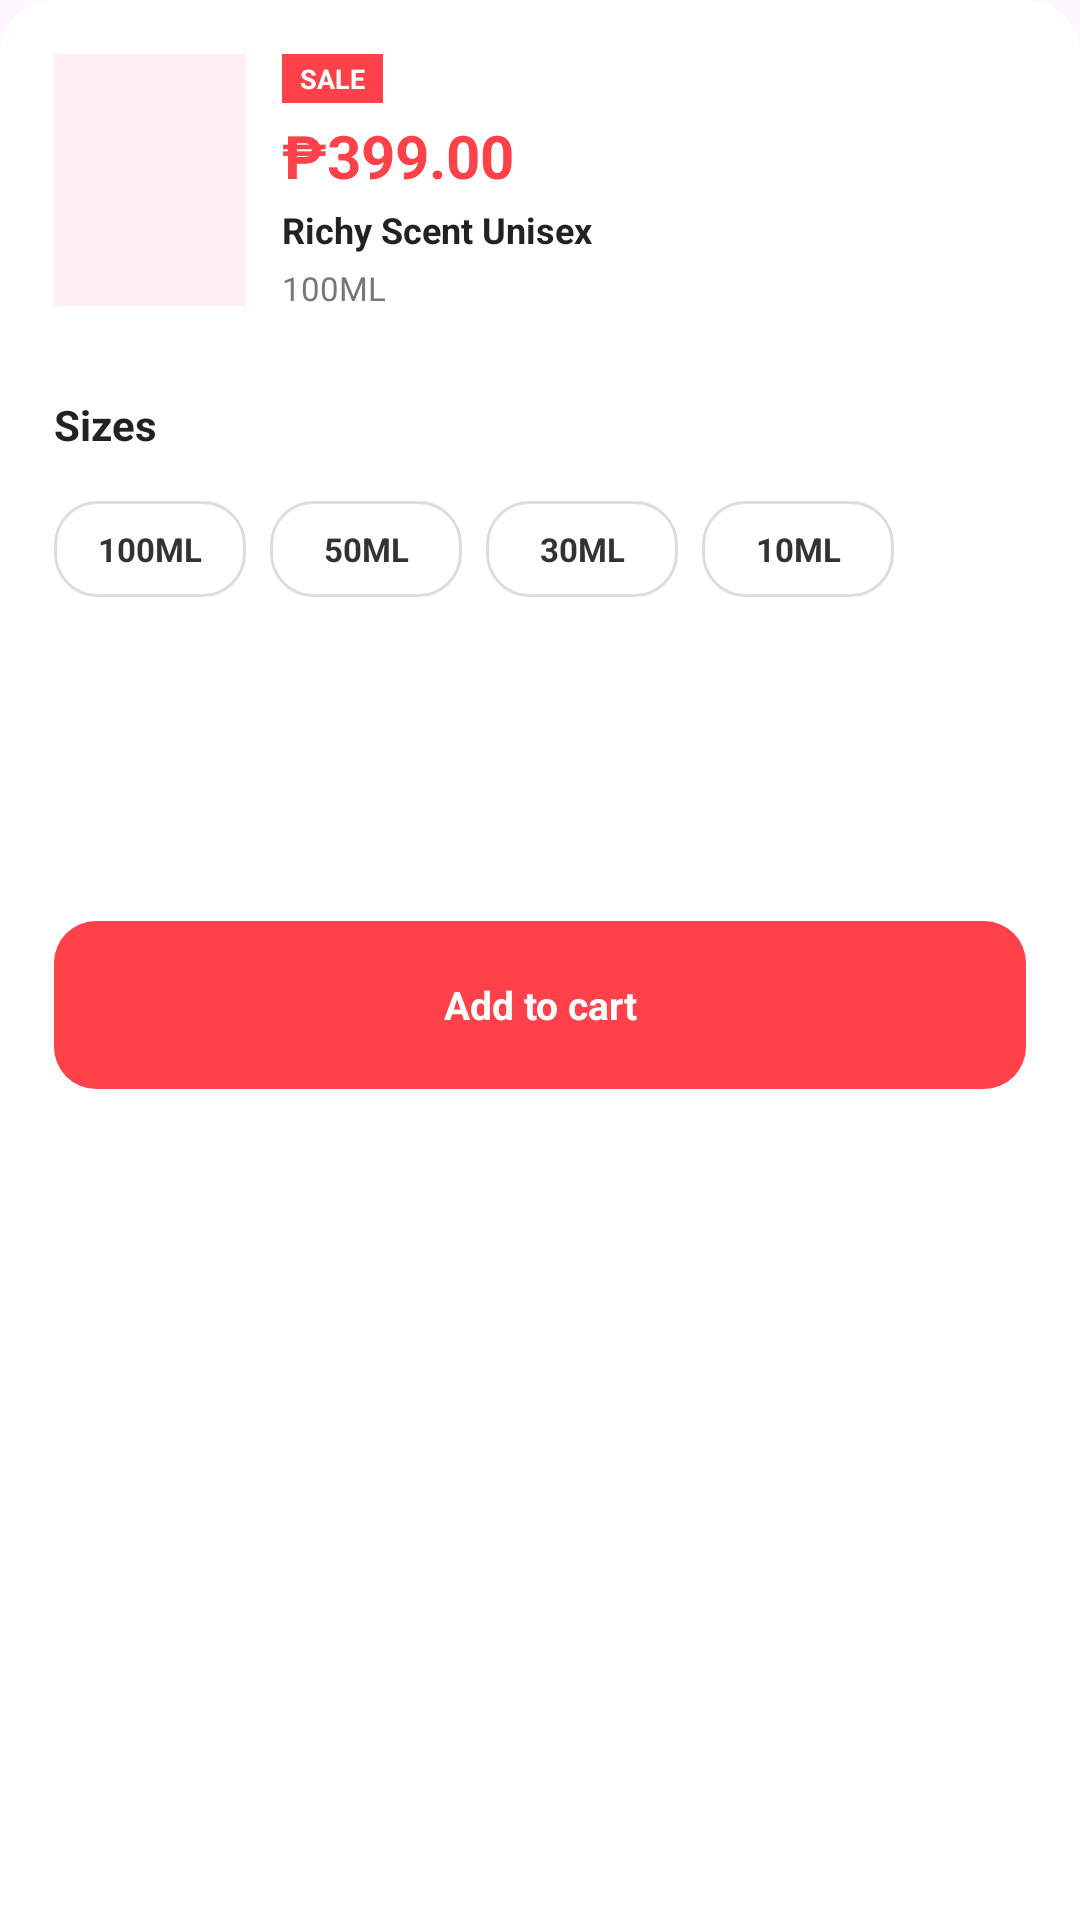

Here is an Android app screen rendered from its layout file. Give the layout XML and the strings, colors and styles it references.
<!-- AndroidManifest.xml: application theme Theme.Chachix -->
<!-- res/layout/activity_product1_cart.xml -->
<?xml version="1.0" encoding="utf-8"?>
<RelativeLayout xmlns:android="http://schemas.android.com/apk/res/android"
    xmlns:tools="http://schemas.android.com/tools"
    android:layout_width="match_parent"
    android:layout_height="wrap_content"
    android:background="@drawable/bg_size_sheet"
    android:padding="18dp"
    tools:context=".product1">

    
    <RelativeLayout
        android:id="@+id/size_product_header"
        android:layout_width="match_parent"
        android:layout_height="wrap_content"
        android:minHeight="96dp">

        <ImageView
            android:id="@+id/size_product_image"
            android:layout_width="64dp"
            android:layout_height="84dp"
            android:background="#FFF0F4"
            android:contentDescription="Richy perfume"
            android:padding="6dp"
            android:scaleType="fitCenter"
            android:src="@drawable/product2" />

        <TextView
            android:id="@+id/size_discount"
            android:layout_width="wrap_content"
            android:layout_height="wrap_content"
            android:layout_toEndOf="@id/size_product_image"
            android:layout_marginStart="12dp"
            android:background="#FF4149"
            android:paddingStart="6dp"
            android:paddingTop="2dp"
            android:paddingEnd="6dp"
            android:paddingBottom="2dp"
            android:text="SALE"
            android:textColor="#FFFFFF"
            android:textSize="9sp"
            android:textStyle="bold" />

        <TextView
            android:id="@+id/size_product_price"
            android:layout_width="wrap_content"
            android:layout_height="wrap_content"
            android:layout_below="@id/size_discount"
            android:layout_toEndOf="@id/size_product_image"
            android:layout_marginStart="12dp"
            android:layout_marginTop="4dp"
            android:text="₱399.00"
            android:textColor="#FF4149"
            android:textSize="20sp"
            android:textStyle="bold" />

        <TextView
            android:id="@+id/size_product_name"
            android:layout_width="match_parent"
            android:layout_height="wrap_content"
            android:layout_below="@id/size_product_price"
            android:layout_toEndOf="@id/size_product_image"
            android:layout_marginStart="12dp"
            android:layout_marginTop="3dp"
            android:ellipsize="end"
            android:maxLines="1"
            android:text="Richy Scent Unisex"
            android:textColor="#222222"
            android:textSize="12sp"
            android:textStyle="bold" />

        <TextView
            android:id="@+id/size_selected_label"
            android:layout_width="wrap_content"
            android:layout_height="wrap_content"
            android:layout_below="@id/size_product_name"
            android:layout_toEndOf="@id/size_product_image"
            android:layout_marginStart="12dp"
            android:layout_marginTop="4dp"
            android:text="100ML"
            android:textColor="#777777"
            android:textSize="11sp" />

    </RelativeLayout>

    
    <TextView
        android:id="@+id/sizes_heading"
        android:layout_width="wrap_content"
        android:layout_height="wrap_content"
        android:layout_below="@id/size_product_header"
        android:layout_marginTop="18dp"
        android:text="Sizes"
        android:textColor="#222222"
        android:textSize="14sp"
        android:textStyle="bold" />

    <HorizontalScrollView
        android:id="@+id/size_options_scroll"
        android:layout_width="match_parent"
        android:layout_height="48dp"
        android:layout_below="@id/sizes_heading"
        android:layout_marginTop="8dp"
        android:scrollbars="none">

        <RelativeLayout
            android:layout_width="wrap_content"
            android:layout_height="match_parent">

            <TextView
                android:id="@+id/size_100ml"
                style="@style/PerfumeSizeOption"
                android:clickable="true"
                android:focusable="true"
                android:text="100ML" />

            <TextView
                android:id="@+id/size_50ml"
                style="@style/PerfumeSizeOption"
                android:layout_toEndOf="@id/size_100ml"
                android:layout_marginStart="8dp"
                android:clickable="true"
                android:focusable="true"
                android:text="50ML" />

            <TextView
                android:id="@+id/size_30ml"
                style="@style/PerfumeSizeOption"
                android:layout_toEndOf="@id/size_50ml"
                android:layout_marginStart="8dp"
                android:clickable="true"
                android:focusable="true"
                android:text="30ML" />

            <TextView
                android:id="@+id/size_10ml"
                style="@style/PerfumeSizeOption"
                android:layout_toEndOf="@id/size_30ml"
                android:layout_marginStart="8dp"
                android:clickable="true"
                android:focusable="true"
                android:text="10ML" />

        </RelativeLayout>

    </HorizontalScrollView>

    
    <TextView
        android:id="@+id/size_buy_now"
        android:layout_width="match_parent"
        android:layout_height="56dp"
        android:layout_below="@id/size_options_scroll"
        android:layout_marginTop="100dp"
        android:background="@drawable/bg_size_buy_button"
        android:clickable="true"
        android:focusable="true"
        android:gravity="center"
        android:text="Add to cart"
        android:textColor="#FFFFFF"
        android:textSize="13sp"
        android:textStyle="bold" />

</RelativeLayout>
<!-- resources referenced by this layout -->
<resources>
  <!-- drawable bg_size_buy_button (drawable) -->
  <?xml version="1.0" encoding="utf-8"?>
  <ripple xmlns:android="http://schemas.android.com/apk/res/android"
      android:color="#40FFFFFF">
  
      <item>
          <shape android:shape="rectangle">
              <solid android:color="#FF4149" />
              <corners android:radius="14dp" />
          </shape>
      </item>
  
  </ripple>
  <!-- drawable bg_size_sheet (drawable) -->
  <?xml version="1.0" encoding="utf-8"?>
  <shape xmlns:android="http://schemas.android.com/apk/res/android"
      android:shape="rectangle">
  
      <solid android:color="#FFFFFF" />
  
      <corners
          android:topLeftRadius="18dp"
          android:topRightRadius="18dp"
          android:bottomLeftRadius="0dp"
          android:bottomRightRadius="0dp" />
  
  </shape>
  <style name="PerfumeSizeOption">
          <item name="android:layout_width">64dp</item>
          <item name="android:layout_height">48dp</item>
          <item name="android:background">@drawable/bg_size_option</item>
          <item name="android:textColor">@color/size_option_text</item>
          <item name="android:textSize">11sp</item>
          <item name="android:textStyle">bold</item>
          <item name="android:gravity">center</item>
          <item name="android:clickable">true</item>
          <item name="android:focusable">true</item>
      </style>
  <style name="Theme.Chachix" parent="Base.Theme.Chachix" />
  <!-- drawable bg_size_option (drawable) -->
  <?xml version="1.0" encoding="utf-8"?>
  <selector xmlns:android="http://schemas.android.com/apk/res/android">
  
      <item android:state_selected="true">
          <inset
              android:insetTop="8dp"
              android:insetBottom="8dp">
  
              <shape android:shape="rectangle">
                  <solid android:color="#111111" />
                  <corners android:radius="14dp" />
              </shape>
  
          </inset>
      </item>
  
      <item>
          <inset
              android:insetTop="8dp"
              android:insetBottom="8dp">
  
              <shape android:shape="rectangle">
                  <solid android:color="#FFFFFF" />
                  <stroke
                      android:width="1dp"
                      android:color="#DDDDDD" />
                  <corners android:radius="14dp" />
              </shape>
  
          </inset>
      </item>
  
  </selector>
  <style name="Base.Theme.Chachix" parent="Theme.Material3.DayNight.NoActionBar">
          
          
      </style>
</resources>
